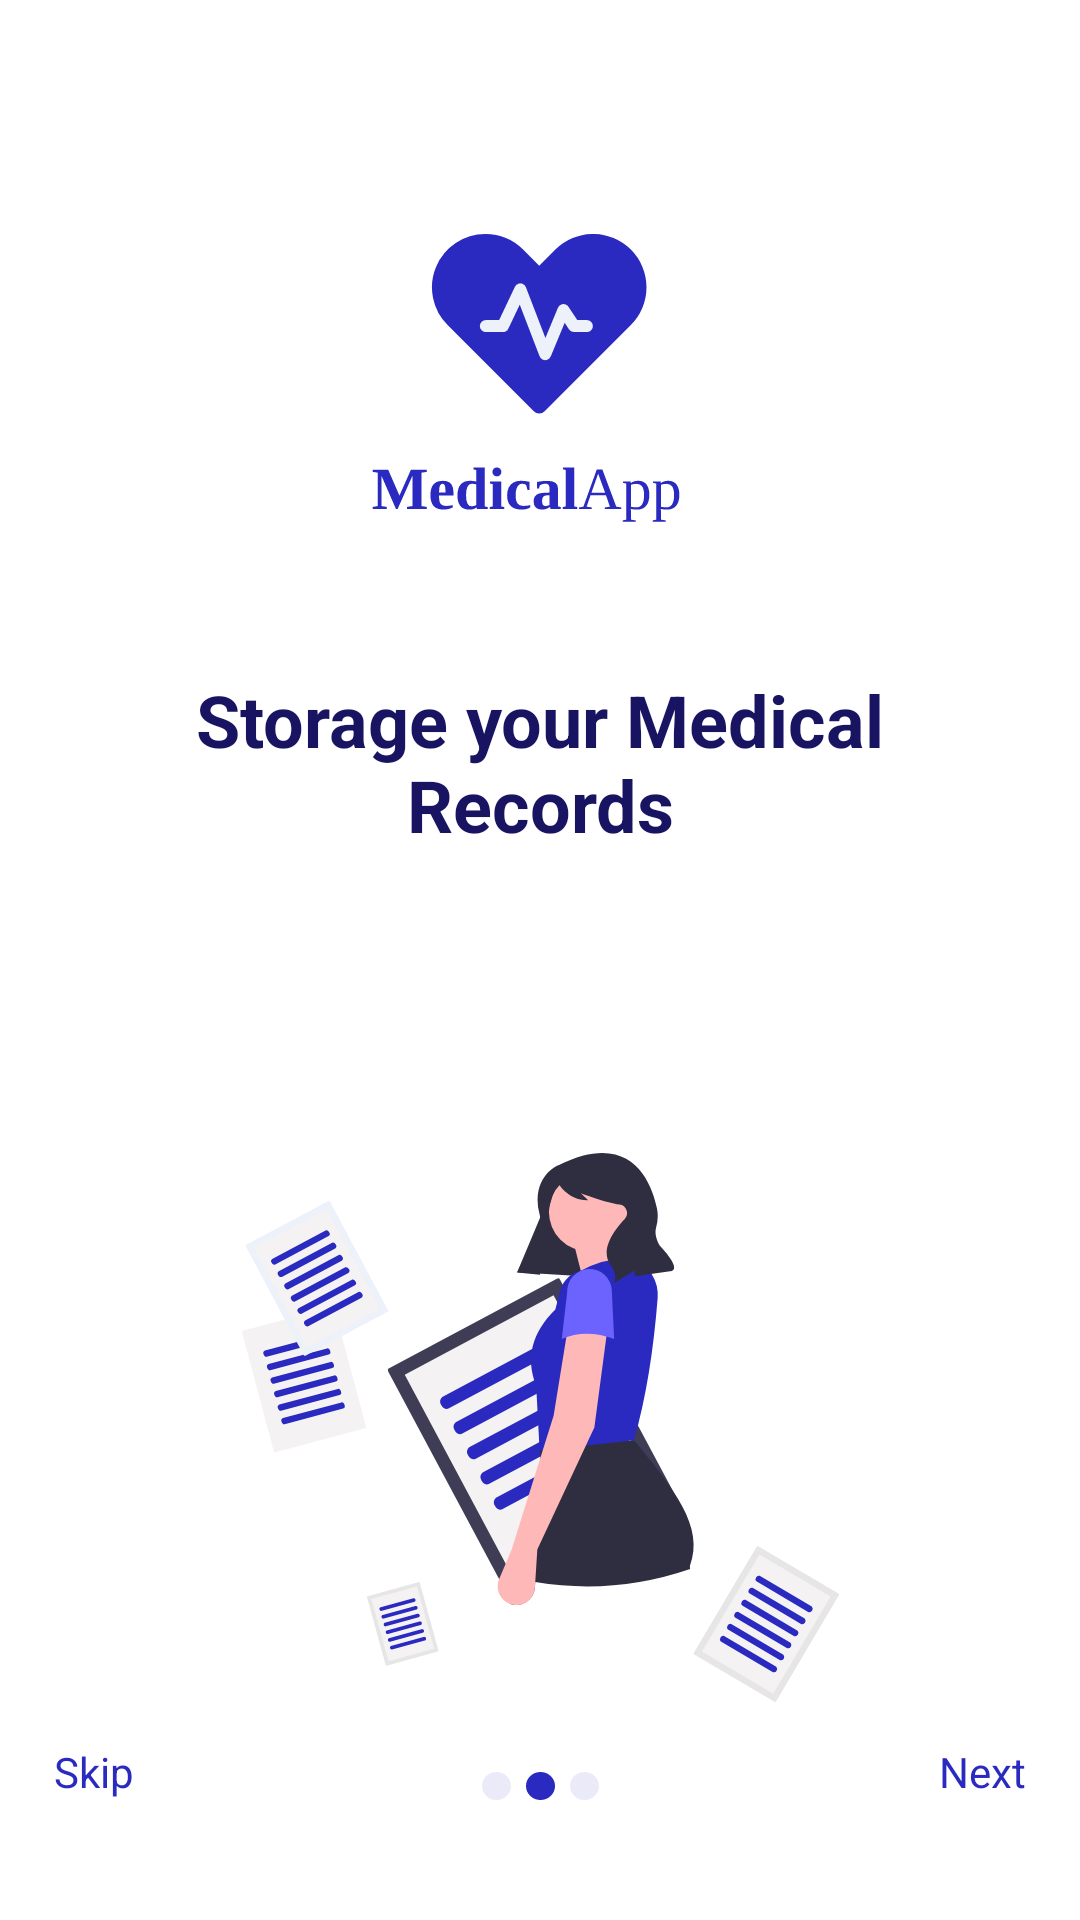

Reconstruct the res/layout file that produces this screen, plus the resources it refers to.
<!-- AndroidManifest.xml: application theme Theme.XMLDesign -->
<!-- res/layout/fragment_second_introduction.xml -->
<?xml version="1.0" encoding="utf-8"?>
<FrameLayout xmlns:android="http://schemas.android.com/apk/res/android"
    xmlns:tools="http://schemas.android.com/tools"
    android:layout_width="match_parent"
    android:layout_height="match_parent"
    xmlns:app="http://schemas.android.com/apk/res-auto"
    android:background="@drawable/id_second_introduction_background"
    tools:context=".ui.introduction.SecondIntroductionFragment">

    <androidx.appcompat.widget.LinearLayoutCompat
        android:paddingTop="18dp"
        android:paddingLeft="18dp"
        android:paddingRight="18dp"
        android:paddingBottom="40dp"
        android:layout_width="match_parent"
        android:layout_height="match_parent"
        android:orientation="vertical">

        <LinearLayout
            android:layout_marginTop="60dp"
            android:layout_width="match_parent"
            android:layout_height="wrap_content"
            android:orientation="vertical"
            android:gravity="center">
            <ImageView
                android:layout_width="match_parent"
                android:layout_height="wrap_content"
                android:layout_gravity="center_horizontal"
                android:src="@drawable/ic_medico_logo_with_name"
                tools:ignore="ContentDescription" />
            <TextView
                android:textColor="@color/darkBlue"
                android:layout_width="300dp"
                android:layout_height="wrap_content"
                android:textSize="24sp"
                android:textStyle="bold"
                android:layout_marginTop="46dp"
                android:textAlignment="center"
                android:text="@string/storage_your_medical_records"/>

            <ImageView
                android:layout_marginTop="100dp"
                android:layout_width="match_parent"
                android:layout_height="wrap_content"
                android:layout_gravity="center_horizontal"
                android:src="@drawable/ic_second_introduction_icon"
                tools:ignore="ContentDescription" />
        </LinearLayout>

        <androidx.constraintlayout.widget.ConstraintLayout
            android:layout_width="match_parent"
            android:layout_height="match_parent"
            android:gravity="bottom"
            android:orientation="vertical">

            <TextView
                android:id="@+id/tvSkip"
                android:layout_width="wrap_content"
                android:layout_height="wrap_content"
                android:text="@string/skip"
                android:textColor="@color/primary"
                android:textSize="14sp"
                app:layout_constraintBottom_toBottomOf="parent"
                tools:ignore="MissingConstraints" />

            <LinearLayout
                android:layout_width="wrap_content"
                android:layout_height="wrap_content"
                app:layout_constraintBottom_toBottomOf="parent"
                app:layout_constraintEnd_toEndOf="parent"
                app:layout_constraintStart_toStartOf="parent">
                <ImageButton
                    android:id="@+id/ibFirstIntro"
                    android:background="@android:color/transparent"
                    android:layout_width="wrap_content"
                    android:src="@drawable/ic_ellipse_dot"
                    android:layout_height="wrap_content"
                    tools:ignore="ContentDescription" />
                <ImageButton
                    android:id="@+id/ibSecondIntro"
                    android:layout_marginHorizontal="5dp"
                    android:background="@android:color/transparent"
                    android:layout_width="wrap_content"
                    android:src="@drawable/ic_ellipse_dot_active"
                    android:layout_height="wrap_content"
                    tools:ignore="ContentDescription" />
                <ImageButton
                    android:id="@+id/ibThirdIntro"
                    android:background="@android:color/transparent"
                    android:layout_width="wrap_content"
                    android:src="@drawable/ic_ellipse_dot"
                    android:layout_height="wrap_content"
                    tools:ignore="ContentDescription" />
            </LinearLayout>

            <TextView
                android:id="@+id/tvNext"
                android:layout_width="wrap_content"
                android:layout_height="wrap_content"
                android:text="@string/next"
                android:textColor="@color/primary"
                android:textSize="14sp"
                app:layout_constraintBottom_toBottomOf="parent"
                app:layout_constraintEnd_toEndOf="parent" />
        </androidx.constraintlayout.widget.ConstraintLayout>
    </androidx.appcompat.widget.LinearLayoutCompat>

</FrameLayout>
<!-- resources referenced by this layout -->
<resources>
  <color name="darkBlue">#181461</color>
  <color name="primary">#2A2AC0</color>
  <!-- drawable ic_ellipse_dot (drawable) -->
  <vector xmlns:android="http://schemas.android.com/apk/res/android"
      android:width="9.556dp"
      android:height="9.288dp"
      android:viewportWidth="9.556"
      android:viewportHeight="9.288">
    <path
        android:pathData="M0,4.644a4.778,4.644 0,1 0,9.556 0a4.778,4.644 0,1 0,-9.556 0z"
        android:strokeAlpha="0.1"
        android:fillColor="#2a2ac0"
        android:fillAlpha="0.1"/>
  </vector>
  <!-- drawable ic_ellipse_dot_active (drawable) -->
  <vector xmlns:android="http://schemas.android.com/apk/res/android"
      android:width="9.557dp"
      android:height="9.288dp"
      android:viewportWidth="9.557"
      android:viewportHeight="9.288">
    <path
        android:pathData="M0,4.644a4.779,4.644 0,1 0,9.558 0a4.779,4.644 0,1 0,-9.558 0z"
        android:fillColor="#2a2ac0"/>
  </vector>
  <!-- drawable ic_medico_logo_with_name: vector/xml drawable (drawable, 8741 chars, omitted) -->
  <!-- drawable ic_second_introduction_icon: vector/xml drawable (drawable, 18898 chars, omitted) -->
  <string name="next">Next</string>
  <string name="skip">Skip</string>
  <string name="storage_your_medical_records">Storage your Medical Records</string>
  <style name="Theme.XMLDesign" parent="Theme.MaterialComponents.DayNight.NoActionBar">
          
          <item name="colorPrimary">@color/purple_500</item>
          <item name="colorPrimaryVariant">@color/purple_700</item>
          <item name="colorOnPrimary">@color/white</item>
          
          <item name="colorSecondary">@color/teal_200</item>
          <item name="colorSecondaryVariant">@color/teal_700</item>
          <item name="colorOnSecondary">@color/black</item>
          
          <item name="android:statusBarColor" tools:targetApi="l">?attr/colorPrimaryVariant</item>
          
      </style>
  <color name="purple_500">#FF6200EE</color>
  <color name="purple_700">#FF3700B3</color>
  <color name="white">#FFFFFFFF</color>
  <color name="teal_200">#FF03DAC5</color>
  <color name="teal_700">#FF018786</color>
  <color name="black">#FF000000</color>
</resources>
